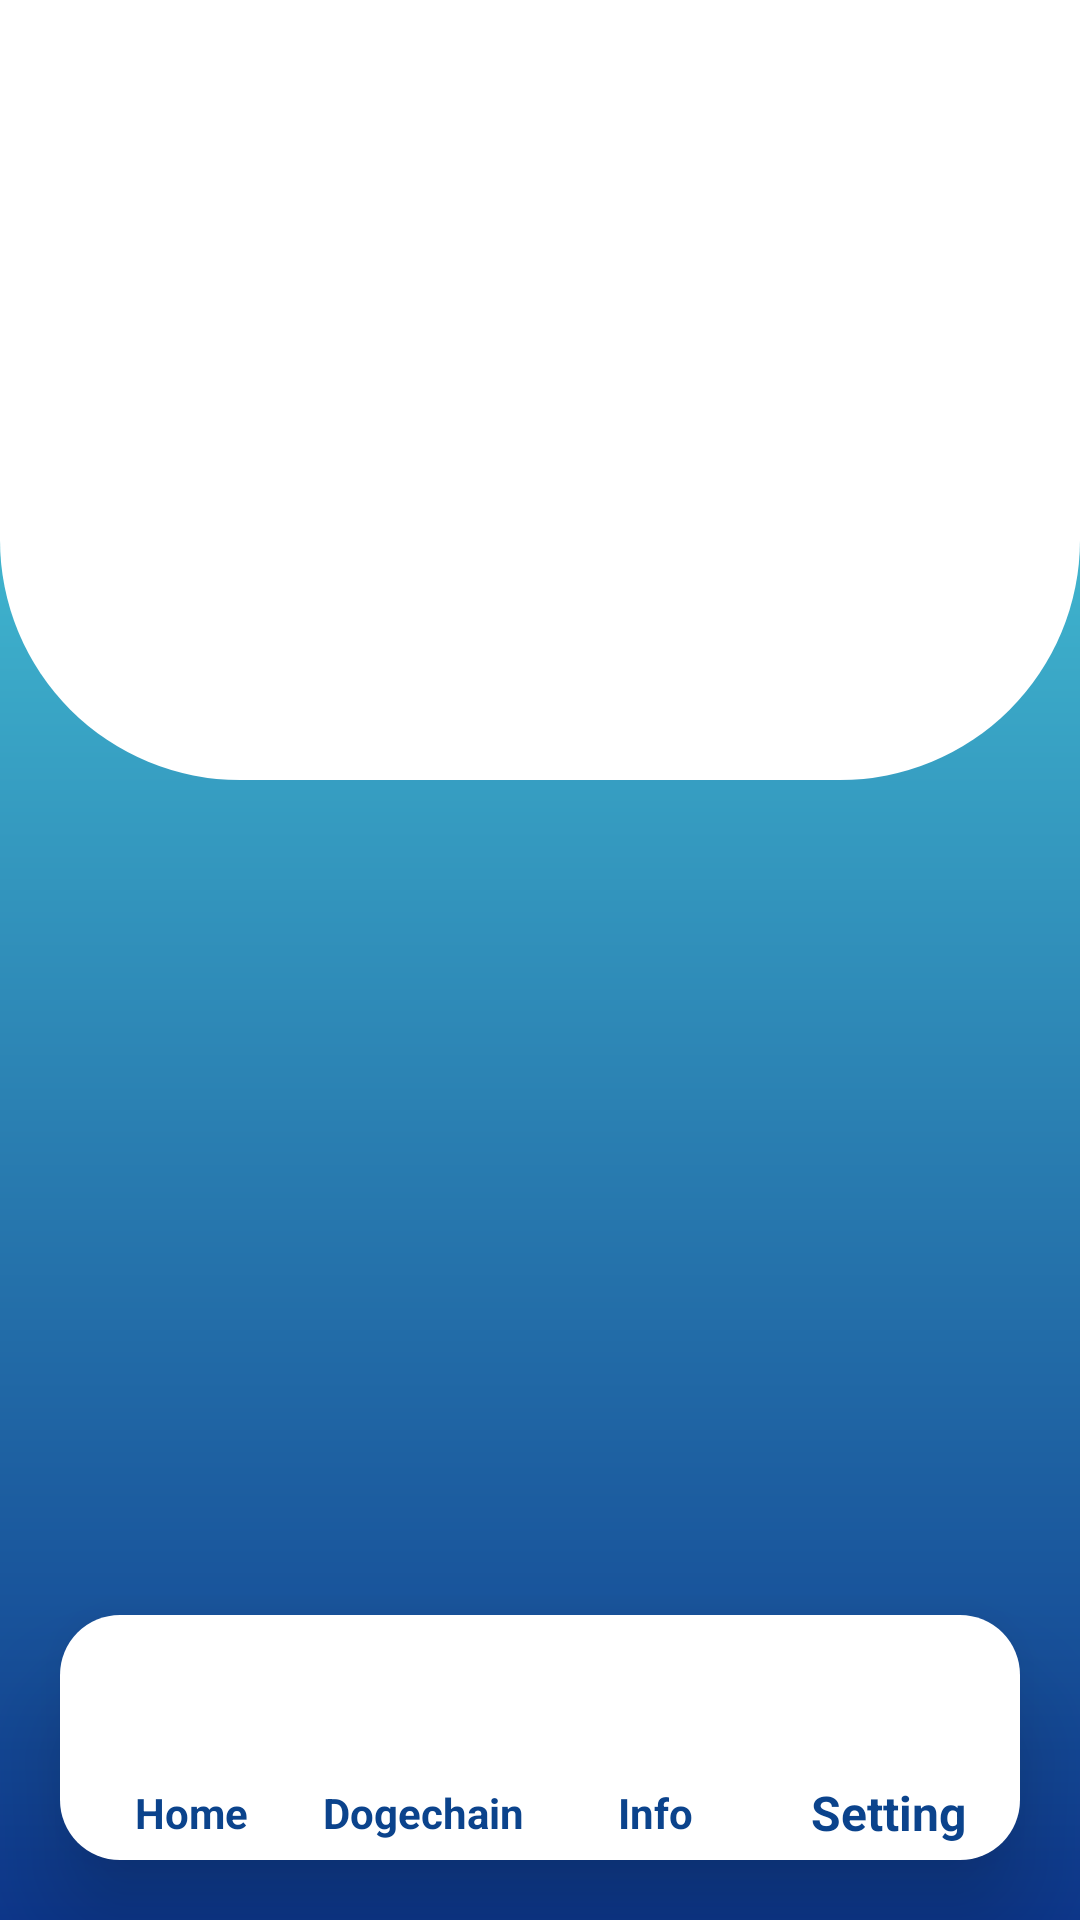

This screen was rendered from an Android layout file. Write that file and the resources it references.
<!-- AndroidManifest.xml: activity theme AppTheme.NoActionBar -->
<!-- res/layout/activity_navigation.xml -->
<?xml version="1.0" encoding="utf-8"?>
<androidx.constraintlayout.widget.ConstraintLayout
    xmlns:android="http://schemas.android.com/apk/res/android"
    xmlns:tools="http://schemas.android.com/tools"
    xmlns:app="http://schemas.android.com/apk/res-auto"
    android:layout_width="match_parent"
    android:layout_height="match_parent"
    tools:context=".view.NavigationActivity"
    android:background="@drawable/background">

  <FrameLayout
      android:id="@+id/contentFragment"
      android:layout_width="match_parent"
      android:layout_height="0dp"
      app:layout_constraintBottom_toTopOf="@id/nav_view"
      app:layout_constraintLeft_toLeftOf="parent"
      app:layout_constraintRight_toRightOf="parent"
      app:layout_constraintTop_toTopOf="parent"
      app:layout_constraintVertical_bias="0.0"
      android:layout_marginBottom="20dp"/>

  <LinearLayout
      android:background="@drawable/card_default"
      android:id="@+id/nav_view"
      app:layout_constraintBottom_toBottomOf="parent"
      app:layout_constraintLeft_toLeftOf="parent"
      app:layout_constraintRight_toRightOf="parent"
      android:layout_width="match_parent"
      android:layout_height="wrap_content"
      android:orientation="horizontal"
      android:layout_margin="20dp"
      android:padding="5dp"
      android:baselineAligned="false"
      android:elevation="20dp">

    <LinearLayout
        android:orientation="vertical"
        android:layout_width="0dp"
        android:layout_height="match_parent"
        android:layout_weight="1"
        android:gravity="center">

      <ImageButton
          android:id="@+id/buttonHome"
          android:layout_width="50dp"
          android:layout_height="50dp"
          app:srcCompat="@drawable/home"
          android:scaleType="fitCenter"
          android:background="@color/Link"
          android:contentDescription="@string/icon"/>

      <TextView
          android:text="@string/home"
          android:layout_width="match_parent"
          android:layout_height="wrap_content"
          android:textAlignment="center"
          android:textSize="14sp"
          android:textColor="@color/colorPrimary"
          android:textStyle="bold"/>

    </LinearLayout>

    <LinearLayout
        android:orientation="vertical"
        android:layout_width="0dp"
        android:layout_height="match_parent"
        android:layout_weight="1"
        android:gravity="center">

      <ImageButton
          android:id="@+id/buttonDogeChain"
          android:layout_width="50dp"
          android:layout_height="50dp"
          app:srcCompat="@drawable/dogechain"
          android:scaleType="fitCenter"
          android:background="@color/Link"
          android:contentDescription="@string/icon"/>

      <TextView
          android:text="@string/dogechain"
          android:layout_width="match_parent"
          android:layout_height="wrap_content"
          android:textAlignment="center"
          android:textSize="14sp"
          android:textColor="@color/colorPrimary"
          android:textStyle="bold"/>

    </LinearLayout>

    <LinearLayout
        android:orientation="vertical"
        android:layout_width="0dp"
        android:layout_height="match_parent"
        android:layout_weight="1"
        android:gravity="center">

      <ImageButton
          android:id="@+id/buttonInfo"
          android:layout_width="50dp"
          android:layout_height="50dp"
          app:srcCompat="@drawable/info_user"
          android:scaleType="fitCenter"
          android:background="@color/Link"
          android:contentDescription="@string/icon"/>

      <TextView
          android:text="@string/info"
          android:layout_width="match_parent"
          android:layout_height="wrap_content"
          android:textAlignment="center"
          android:textSize="14sp"
          android:textColor="@color/colorPrimary"
          android:textStyle="bold"/>

    </LinearLayout>

    <LinearLayout
        android:orientation="vertical"
        android:layout_width="0dp"
        android:layout_height="match_parent"
        android:layout_weight="1"
        android:gravity="center">

      <ImageButton
          android:id="@+id/buttonSetting"
          android:layout_width="50dp"
          android:layout_height="50dp"
          app:srcCompat="@drawable/setting"
          android:scaleType="fitCenter"
          android:background="@color/Link"
          android:contentDescription="@string/icon"/>

      <TextView
          android:text="@string/setting"
          android:layout_width="match_parent"
          android:layout_height="wrap_content"
          android:textAlignment="center"
          android:textSize="16sp"
          android:textColor="@color/colorPrimary"
          android:textStyle="bold"/>

    </LinearLayout>

  </LinearLayout>

</androidx.constraintlayout.widget.ConstraintLayout>
<!-- resources referenced by this layout -->
<resources>
  <color name="Link">#00FDFDFE</color>
  <color name="colorPrimary">#0b438c</color>
  <!-- drawable background (drawable) -->
  <?xml version="1.0" encoding="utf-8"?>
  <layer-list xmlns:android="http://schemas.android.com/apk/res/android">
    <item>
      <shape android:shape="rectangle">
        <solid android:color="@color/White"/>
      </shape>
    </item>
    <item android:top="100dp">
      <shape android:shape="rectangle">
        <gradient android:angle="270"
            android:endColor="@color/colorPrimaryDark"
            android:startColor="@color/colorPrimaryLight"
            android:type="linear"/>
      </shape>
    </item>
    <item android:bottom="380dp">
      <shape android:shape="rectangle">
        <solid android:color="@color/White"/>
        <corners
            android:bottomRightRadius="80dp"
            android:bottomLeftRadius="80dp"/>
      </shape>
    </item>
  </layer-list>
  <!-- drawable card_default (drawable) -->
  <?xml version="1.0" encoding="utf-8"?>
  <selector xmlns:android="http://schemas.android.com/apk/res/android">
    <item android:state_pressed="true">
      <shape android:shape="rectangle">
        <solid android:color="@color/White"/>
        <corners android:radius="20dp"/>
      </shape>
    </item>
    <item android:state_focused="true">
      <shape android:shape="rectangle">
        <solid android:color="@color/White"/>
        <corners android:radius="20dp"/>
      </shape>
    </item>
    <item>
      <shape android:shape="rectangle">
        <solid android:color="@color/White"/>
        <corners android:radius="20dp"/>
      </shape>
    </item>
  </selector>
  <!-- drawable dogechain: png bitmap (drawable, 188293 bytes) -->
  <!-- drawable home: png bitmap (drawable, 128230 bytes) -->
  <!-- drawable info_user: png bitmap (drawable, 152308 bytes) -->
  <!-- drawable setting: png bitmap (drawable, 147958 bytes) -->
  <string name="dogechain">Dogechain</string>
  <string name="home">Home</string>
  <string name="icon">Icon</string>
  <string name="info">Info</string>
  <string name="setting">Setting</string>
  <style name="AppTheme.NoActionBar" parent="Theme.AppCompat.Light.NoActionBar">
      <item name="colorPrimary">@color/colorPrimary</item>
      <item name="colorPrimaryDark">@color/colorPrimaryDark</item>
      <item name="colorAccent">@color/colorAccent</item>
    </style>
  <color name="White">#ffffff</color>
  <color name="colorPrimaryDark">#0d378c</color>
  <color name="colorPrimaryLight">#48cad9</color>
  <color name="colorAccent">#0d378c</color>
</resources>
